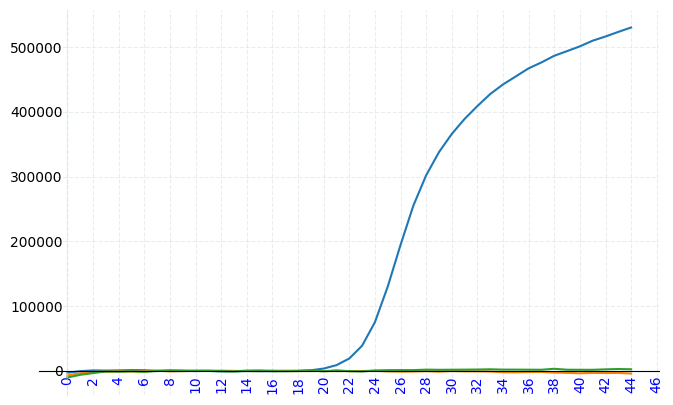

Write the Python code that produced this figure.
import matplotlib
import matplotlib.pyplot as plt
import numpy as np
a = "-2761.28	-380.3101	744.9255	479.52045	786.4591	1237.476	1025.6022	117.36899	802.9483	429.69952	-295.84616	160.79567	-736.5781	-671.28	-267.2632	-469.4339	-414.10455	104.88101	268.72595	970.08655	3609.4626	8884.698	19172.918	38912.668	75271.17	130198.45	194587.67	255300.55	302161.56	337904.84	366042.3	389242.16	409106.75	427707.66	442510.38	454943.22	467397.38	476516.9	486813.94	493995.22	501359.62	510118.1	516560.12	523697.53	530468.8"
a1 = "-6973.3677	-3470.593	-1596.975	-1277.8881	-482.23868	-935.74554	-588.3149	354.86572	-755.8911	-356.55426	78.37637	425.932	453.6439	32.94952	-144.5261	-131.50172	623.02264	-97.3592	-289.80356	-193.15419	-105.97356	-236.48042	-205.36229	-151.9629	169.46771	-765.5704	-1126.3273	-943.3341	-359.341	-1154.3479	-274.636	-626.73663	-674.1497	-910.43787	-2111.101	-2213.9517	-1742.8647	-1529.1841	-2666.9097	-3045.2603	-3673.1108	-3131.274	-3283.2185	-3152.9128	-4065.3572"
a2 = "-10201.684	-6005.123	-3363.1868	-869.4382	-1299.2521	-518.6284	-1427.5673	-132.38118	287.67993	110.05357	421.1147	-91.38667	-395.57556	-894.7644	436.7342	740.98285	-441.20605	-585.3324	-251.08379	795.16486	-747.71155	895.2871	-493.7143	-909.02814	639.47046	1132.7191	1190.0303	1198.9038	1918.09	1670.9011	1803.7748	1931.8983	2105.3345	2483.458	1952.2068	1971.3303	1820.954	1765.3276	3256.3262	1794.4498	1718.386	1667.4471	2386.2583	2890.6318	2488.068"
b = [float(i) for i in a.split("\t")]
b1 = [float(i) for i in a1.split("\t")]
b2 = [float(i) for i in a2.split("\t")]
# b = [15, -4, -100, 100]
print(b)
# 解决中文乱码
plt.rcParams['font.sans-serif'] = ['SimHei']
matplotlib.rcParams['axes.unicode_minus']=False
#　设置　图像大小，　必须要在　ax = plt.gca()　之前设置
plt.figure(figsize=(8, 5), dpi=100)

# 设置画布颜色
# plt.gcf().set_facecolor("#5f809b")

# 获得当前的Axes对象
ax = plt.gca()


# 刻度显示位置
ax.yaxis.set_ticks_position("left")
ax.xaxis.set_ticks_position("bottom")
# 设置原点为（0， 0）
ax.spines['left'].set_position(("data", 0))
ax.spines["bottom"].set_position(("data", 0))
# 去掉x、y轴对面的封闭线
ax.spines["right"].set_color('none')
ax.spines['top'].set_color('none')
# 设置坐标轴样式为虚线
ax.spines["left"].set_linestyle("--")
ax.spines["left"].set_alpha(0.5)
ax.spines["left"].set_color("#d4dde1")

print(dir(ax.spines["left"]))
# 网格设置， 设置为虚线, 设置网格线颜色
ax.grid(True, linestyle="--", alpha=0.5, c="#d4dde1")

# x、y轴刻度
my_x_ticks = np.arange(0, 50, 2)
# my_y_ticks = np.arange(-2, 2, 0.3)
# 方法1
# plt.xticks(my_x_ticks)
# plt.yticks(my_y_ticks)
# 方法2
ax.set_xticks(my_x_ticks)
kwargs = {"color": "blue", "rotation": 90}
labels = ax.set_xticklabels(my_x_ticks, **kwargs)
# for l in labels:
#     l.update(kwargs)

# 设置 主刻度线 长度为0， 也就是不显示
ax.tick_params(which='major',direction='in', length=0)

# x、y轴范围
# plt.ylim((-100000, 1100000))


ax.plot(list(range(len(b))), b)
ax.plot(list(range(len(b1))), b1)
ax.plot(list(range(len(b2))), b2)
plt.show()

